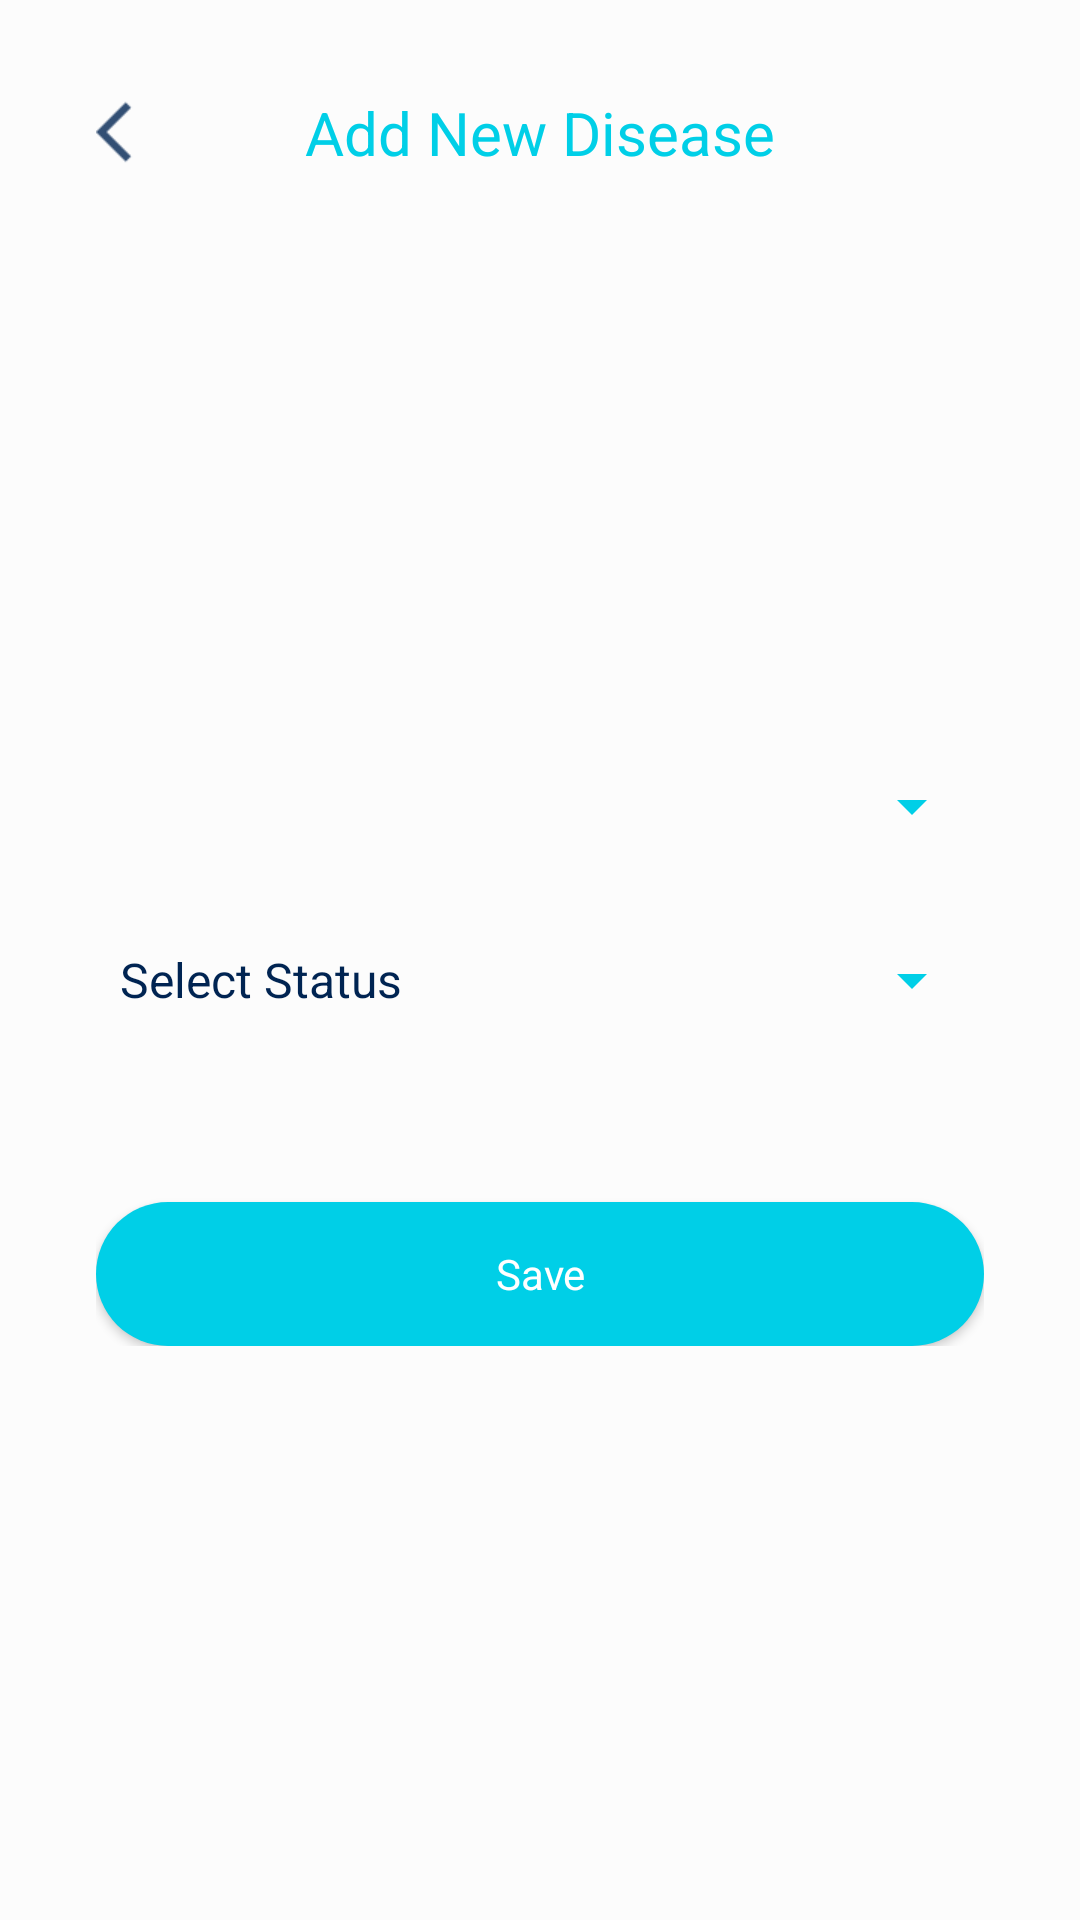

Produce the Android XML layout that renders to this screen, including the resource entries it uses.
<!-- AndroidManifest.xml: application theme AppTheme -->
<!-- res/layout/fragment_add_user_disease.xml -->
<?xml version="1.0" encoding="utf-8"?>
<androidx.constraintlayout.widget.ConstraintLayout xmlns:android="http://schemas.android.com/apk/res/android"
    xmlns:app="http://schemas.android.com/apk/res-auto"
    xmlns:tools="http://schemas.android.com/tools"
    android:layout_width="match_parent"
    android:layout_height="wrap_content"
    android:background="@color/transparent_gray_2"
    app:layout_behavior="@string/bottom_sheet_behavior"
    tools:context=".presentation.admin.medicines.AddMedicineFragment">

    <ImageButton
        android:id="@+id/back_button"
        android:layout_width="wrap_content"
        android:layout_height="wrap_content"
        android:layout_margin="32dp"
        android:background="@null"
        android:src="@drawable/ic_back"
        app:tint="@color/colorPrimary"
        app:layout_constraintStart_toStartOf="parent"
        app:layout_constraintTop_toTopOf="parent" />

    <TextView
        android:layout_width="wrap_content"
        android:layout_height="wrap_content"
        android:text="@string/add_new_disease"
        android:textColor="@color/colorAccent"
        android:textSize="20sp"
        app:layout_constraintBottom_toBottomOf="@id/back_button"
        app:layout_constraintEnd_toEndOf="parent"
        app:layout_constraintStart_toStartOf="parent"
        app:layout_constraintTop_toTopOf="@id/back_button" />

    <LinearLayout
        android:layout_width="match_parent"
        android:layout_height="wrap_content"
        android:layout_margin="32dp"
        android:orientation="vertical"
        app:layout_constraintTop_toBottomOf="@id/back_button"
        app:layout_constraintBottom_toBottomOf="parent">

        <Spinner
            android:id="@+id/diseases_spinner"
            android:layout_width="match_parent"
            android:layout_height="42dp"
            android:backgroundTint="@color/colorAccent"/>

        <Spinner
            android:id="@+id/status_spinner"
            android:layout_width="match_parent"
            android:layout_height="42dp"
            android:layout_marginTop="16dp"
            android:backgroundTint="@color/colorAccent"
            android:entries="@array/statues"/>

        <View
            android:id="@+id/seperator"
            android:layout_width="50dp"
            android:layout_height="5dp"
            android:layout_gravity="center"
            android:layout_marginTop="32dp"
            android:background="@drawable/cornered_dark_gray_bg" />

        <Button
            android:id="@+id/save_disease"
            android:layout_width="match_parent"
            android:layout_height="wrap_content"
            android:layout_marginTop="16dp"
            android:background="@drawable/cornered_accent_bg"
            android:text="@string/save"
            android:textAllCaps="false"
            android:textColor="@color/white" />

    </LinearLayout>

</androidx.constraintlayout.widget.ConstraintLayout>
<!-- resources referenced by this layout -->
<resources>
  <string-array name="statues">
          <item>Select Status</item>
          <item>Active</item>
          <item>Inactive</item>
          <item>Chronic</item>
          <item>Immune</item>
      </string-array>
  <color name="colorAccent">#00cfe7</color>
  <color name="colorPrimary">#002452</color>
  <color name="transparent_gray_2">#FCFCFC</color>
  <color name="white">#FFFFFF</color>
  <!-- drawable cornered_accent_bg (drawable) -->
  <selector xmlns:android="http://schemas.android.com/apk/res/android">
  
      <item>
          <shape android:shape="rectangle">
              
              <corners android:radius="32dp" />
              <solid android:width="1dp" android:color="@color/colorAccent" />
          </shape>
      </item>
  </selector>
  <!-- drawable ic_back: png bitmap (drawable-mdpi, 152 bytes) -->
  <string name="add_new_disease">Add New Disease</string>
  <string name="save">Save</string>
  <style name="AppTheme" parent="Theme.MaterialComponents.Light.NoActionBar.Bridge">
          <item name="android:windowNoTitle">true</item>
          <item name="android:statusBarColor">@color/white</item>
          <item name="android:windowLightStatusBar">true</item>
          <item name="android:windowActionBar">false</item>
          <item name="android:windowBackground">@color/white</item>
          <item name="android:textColor">@color/colorPrimary</item>
          <item name="fontFamily">@font/allerta</item>
      </style>
</resources>
